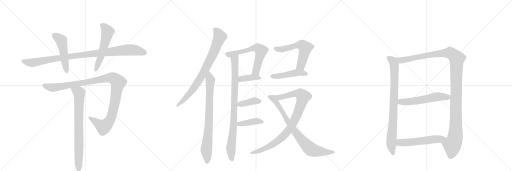
t = 0.00 s
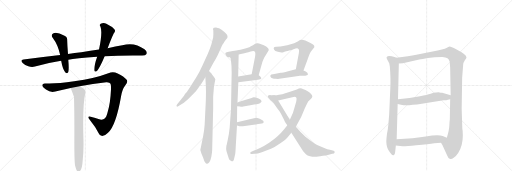
t = 3.30 s
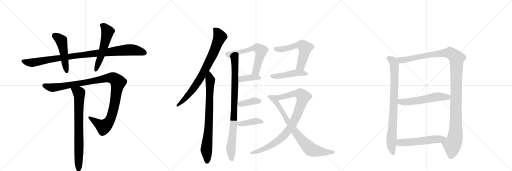
t = 6.60 s
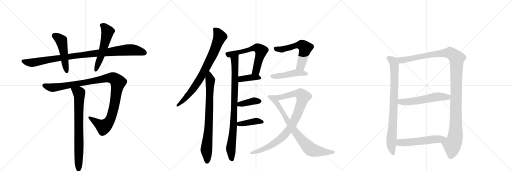
t = 9.90 s
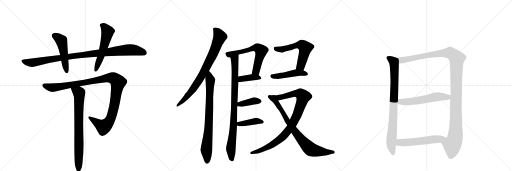
t = 13.20 s
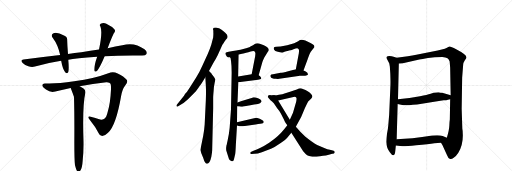
t = 16.51 s

The animated SVG that drew these frames (rendered in a browser with its animation timeline set to each time). Animation: 20 CSS @keyframes rules; one cycle of 16.51 s.

<svg version="1.1" viewBox="0 0 3072 1024" xmlns="http://www.w3.org/2000/svg">
  <g stroke="lightgray" stroke-dasharray="1,1" stroke-width="1" transform="scale(4, 4)">
    <line x1="0" y1="0" x2="256" y2="256"></line>
    <line x1="256" y1="0" x2="0" y2="256"></line>
    <line x1="128" y1="0" x2="128" y2="256"></line>
    <line x1="0" y1="128" x2="256" y2="128"></line>
    <line x1="256" y1="0" x2="512" y2="256"></line>
    <line x1="512" y1="0" x2="256" y2="256"></line>
    <line x1="384" y1="0" x2="384" y2="256"></line>
    <line x1="256" y1="128" x2="512" y2="128"></line>
    <line x1="512" y1="0" x2="768" y2="256"></line>
    <line x1="768" y1="0" x2="512" y2="256"></line>
    <line x1="640" y1="0" x2="640" y2="256"></line>
    <line x1="512" y1="128" x2="768" y2="128"></line>
  </g>
<g transform="scale(1, -1) translate(0, -850)">
   <style type="text/css">
    @keyframes keyframes0 {
      from {
       stroke: black;
       stroke-dashoffset: 992;
       stroke-width: 128;
       }
       76% {
       animation-timing-function: step-end;
       stroke: black;
       stroke-dashoffset: 0;
       stroke-width: 128;
       }
       to {
       stroke: black;
       stroke-width: 1024;
       }
       }
       #make-me-a-hanzi-animation-0 {
         animation: keyframes0 1.057292s both;
         animation-delay: 0.000000s;
         animation-timing-function: linear;
       }
    @keyframes keyframes1 {
      from {
       stroke: black;
       stroke-dashoffset: 494;
       stroke-width: 128;
       }
       62% {
       animation-timing-function: step-end;
       stroke: black;
       stroke-dashoffset: 0;
       stroke-width: 128;
       }
       to {
       stroke: black;
       stroke-width: 1024;
       }
       }
       #make-me-a-hanzi-animation-1 {
         animation: keyframes1 0.652018s both;
         animation-delay: 1.057292s;
         animation-timing-function: linear;
       }
    @keyframes keyframes2 {
      from {
       stroke: black;
       stroke-dashoffset: 552;
       stroke-width: 128;
       }
       64% {
       animation-timing-function: step-end;
       stroke: black;
       stroke-dashoffset: 0;
       stroke-width: 128;
       }
       to {
       stroke: black;
       stroke-width: 1024;
       }
       }
       #make-me-a-hanzi-animation-2 {
         animation: keyframes2 0.699219s both;
         animation-delay: 1.709310s;
         animation-timing-function: linear;
       }
    @keyframes keyframes3 {
      from {
       stroke: black;
       stroke-dashoffset: 1105;
       stroke-width: 128;
       }
       78% {
       animation-timing-function: step-end;
       stroke: black;
       stroke-dashoffset: 0;
       stroke-width: 128;
       }
       to {
       stroke: black;
       stroke-width: 1024;
       }
       }
       #make-me-a-hanzi-animation-3 {
         animation: keyframes3 1.149251s both;
         animation-delay: 2.408529s;
         animation-timing-function: linear;
       }
    @keyframes keyframes4 {
      from {
       stroke: black;
       stroke-dashoffset: 766;
       stroke-width: 128;
       }
       71% {
       animation-timing-function: step-end;
       stroke: black;
       stroke-dashoffset: 0;
       stroke-width: 128;
       }
       to {
       stroke: black;
       stroke-width: 1024;
       }
       }
       #make-me-a-hanzi-animation-4 {
         animation: keyframes4 0.873372s both;
         animation-delay: 3.557780s;
         animation-timing-function: linear;
       }
    @keyframes keyframes5 {
      from {
       stroke: black;
       stroke-dashoffset: 800;
       stroke-width: 128;
       }
       72% {
       animation-timing-function: step-end;
       stroke: black;
       stroke-dashoffset: 0;
       stroke-width: 128;
       }
       to {
       stroke: black;
       stroke-width: 1024;
       }
       }
       #make-me-a-hanzi-animation-5 {
         animation: keyframes5 0.901042s both;
         animation-delay: 4.431152s;
         animation-timing-function: linear;
       }
    @keyframes keyframes6 {
      from {
       stroke: black;
       stroke-dashoffset: 793;
       stroke-width: 128;
       }
       72% {
       animation-timing-function: step-end;
       stroke: black;
       stroke-dashoffset: 0;
       stroke-width: 128;
       }
       to {
       stroke: black;
       stroke-width: 1024;
       }
       }
       #make-me-a-hanzi-animation-6 {
         animation: keyframes6 0.895345s both;
         animation-delay: 5.332194s;
         animation-timing-function: linear;
       }
    @keyframes keyframes7 {
      from {
       stroke: black;
       stroke-dashoffset: 886;
       stroke-width: 128;
       }
       74% {
       animation-timing-function: step-end;
       stroke: black;
       stroke-dashoffset: 0;
       stroke-width: 128;
       }
       to {
       stroke: black;
       stroke-width: 1024;
       }
       }
       #make-me-a-hanzi-animation-7 {
         animation: keyframes7 0.971029s both;
         animation-delay: 6.227539s;
         animation-timing-function: linear;
       }
    @keyframes keyframes8 {
      from {
       stroke: black;
       stroke-dashoffset: 619;
       stroke-width: 128;
       }
       67% {
       animation-timing-function: step-end;
       stroke: black;
       stroke-dashoffset: 0;
       stroke-width: 128;
       }
       to {
       stroke: black;
       stroke-width: 1024;
       }
       }
       #make-me-a-hanzi-animation-8 {
         animation: keyframes8 0.753743s both;
         animation-delay: 7.198568s;
         animation-timing-function: linear;
       }
    @keyframes keyframes9 {
      from {
       stroke: black;
       stroke-dashoffset: 387;
       stroke-width: 128;
       }
       56% {
       animation-timing-function: step-end;
       stroke: black;
       stroke-dashoffset: 0;
       stroke-width: 128;
       }
       to {
       stroke: black;
       stroke-width: 1024;
       }
       }
       #make-me-a-hanzi-animation-9 {
         animation: keyframes9 0.564941s both;
         animation-delay: 7.952311s;
         animation-timing-function: linear;
       }
    @keyframes keyframes10 {
      from {
       stroke: black;
       stroke-dashoffset: 390;
       stroke-width: 128;
       }
       56% {
       animation-timing-function: step-end;
       stroke: black;
       stroke-dashoffset: 0;
       stroke-width: 128;
       }
       to {
       stroke: black;
       stroke-width: 1024;
       }
       }
       #make-me-a-hanzi-animation-10 {
         animation: keyframes10 0.567383s both;
         animation-delay: 8.517253s;
         animation-timing-function: linear;
       }
    @keyframes keyframes11 {
      from {
       stroke: black;
       stroke-dashoffset: 401;
       stroke-width: 128;
       }
       57% {
       animation-timing-function: step-end;
       stroke: black;
       stroke-dashoffset: 0;
       stroke-width: 128;
       }
       to {
       stroke: black;
       stroke-width: 1024;
       }
       }
       #make-me-a-hanzi-animation-11 {
         animation: keyframes11 0.576335s both;
         animation-delay: 9.084635s;
         animation-timing-function: linear;
       }
    @keyframes keyframes12 {
      from {
       stroke: black;
       stroke-dashoffset: 581;
       stroke-width: 128;
       }
       65% {
       animation-timing-function: step-end;
       stroke: black;
       stroke-dashoffset: 0;
       stroke-width: 128;
       }
       to {
       stroke: black;
       stroke-width: 1024;
       }
       }
       #make-me-a-hanzi-animation-12 {
         animation: keyframes12 0.722819s both;
         animation-delay: 9.660970s;
         animation-timing-function: linear;
       }
    @keyframes keyframes13 {
      from {
       stroke: black;
       stroke-dashoffset: 468;
       stroke-width: 128;
       }
       60% {
       animation-timing-function: step-end;
       stroke: black;
       stroke-dashoffset: 0;
       stroke-width: 128;
       }
       to {
       stroke: black;
       stroke-width: 1024;
       }
       }
       #make-me-a-hanzi-animation-13 {
         animation: keyframes13 0.630859s both;
         animation-delay: 10.383789s;
         animation-timing-function: linear;
       }
    @keyframes keyframes14 {
      from {
       stroke: black;
       stroke-dashoffset: 927;
       stroke-width: 128;
       }
       75% {
       animation-timing-function: step-end;
       stroke: black;
       stroke-dashoffset: 0;
       stroke-width: 128;
       }
       to {
       stroke: black;
       stroke-width: 1024;
       }
       }
       #make-me-a-hanzi-animation-14 {
         animation: keyframes14 1.004395s both;
         animation-delay: 11.014648s;
         animation-timing-function: linear;
       }
    @keyframes keyframes15 {
      from {
       stroke: black;
       stroke-dashoffset: 800;
       stroke-width: 128;
       }
       72% {
       animation-timing-function: step-end;
       stroke: black;
       stroke-dashoffset: 0;
       stroke-width: 128;
       }
       to {
       stroke: black;
       stroke-width: 1024;
       }
       }
       #make-me-a-hanzi-animation-15 {
         animation: keyframes15 0.901042s both;
         animation-delay: 12.019043s;
         animation-timing-function: linear;
       }
    @keyframes keyframes16 {
      from {
       stroke: black;
       stroke-dashoffset: 841;
       stroke-width: 128;
       }
       73% {
       animation-timing-function: step-end;
       stroke: black;
       stroke-dashoffset: 0;
       stroke-width: 128;
       }
       to {
       stroke: black;
       stroke-width: 1024;
       }
       }
       #make-me-a-hanzi-animation-16 {
         animation: keyframes16 0.934408s both;
         animation-delay: 12.920085s;
         animation-timing-function: linear;
       }
    @keyframes keyframes17 {
      from {
       stroke: black;
       stroke-dashoffset: 1218;
       stroke-width: 128;
       }
       80% {
       animation-timing-function: step-end;
       stroke: black;
       stroke-dashoffset: 0;
       stroke-width: 128;
       }
       to {
       stroke: black;
       stroke-width: 1024;
       }
       }
       #make-me-a-hanzi-animation-17 {
         animation: keyframes17 1.241211s both;
         animation-delay: 13.854492s;
         animation-timing-function: linear;
       }
    @keyframes keyframes18 {
      from {
       stroke: black;
       stroke-dashoffset: 565;
       stroke-width: 128;
       }
       65% {
       animation-timing-function: step-end;
       stroke: black;
       stroke-dashoffset: 0;
       stroke-width: 128;
       }
       to {
       stroke: black;
       stroke-width: 1024;
       }
       }
       #make-me-a-hanzi-animation-18 {
         animation: keyframes18 0.709798s both;
         animation-delay: 15.095703s;
         animation-timing-function: linear;
       }
    @keyframes keyframes19 {
      from {
       stroke: black;
       stroke-dashoffset: 552;
       stroke-width: 128;
       }
       64% {
       animation-timing-function: step-end;
       stroke: black;
       stroke-dashoffset: 0;
       stroke-width: 128;
       }
       to {
       stroke: black;
       stroke-width: 1024;
       }
       }
       #make-me-a-hanzi-animation-19 {
         animation: keyframes19 0.699219s both;
         animation-delay: 15.805501s;
         animation-timing-function: linear;
       }
</style>
<path d="M 628 513 Q 704 517 796 518 Q 826 517 853 518 Q 874 518 879 527 Q 886 540 867 555 Q 806 601 734 579 Q 694 573 646 562 L 594 554 Q 543 547 488 538 Q 448 534 408 527 L 361 521 Q 255 509 141 494 Q 119 491 136 473 Q 151 458 170 453 Q 192 447 210 452 Q 285 473 367 486 L 410 492 Q 452 504 583 511 L 628 513 Z" fill="lightgray"></path> 
<path d="M 408 527 Q 404 575 403 612 Q 404 631 384 638 Q 345 659 321 652 Q 302 643 317 623 Q 347 584 361 521 L 367 486 Q 376 435 391 418 Q 404 406 410 419 Q 416 435 410 492 L 408 527 Z" fill="lightgray"></path> 
<path d="M 646 562 Q 670 625 683 651 Q 696 666 686 676 Q 673 692 638 709 Q 622 718 604 709 Q 594 702 603 691 Q 616 658 594 554 L 583 511 Q 564 457 566 429 Q 567 416 583 427 Q 598 442 628 513 L 646 562 Z" fill="lightgray"></path> 
<path d="M 478 334 Q 557 350 638 358 Q 659 359 663 348 Q 667 339 666 315 Q 662 227 646 179 Q 639 149 628 140 Q 616 128 591 137 Q 566 143 544 150 Q 522 157 536 135 Q 573 89 592 52 Q 599 33 618 36 Q 631 37 648 54 Q 696 96 727 276 Q 734 316 751 338 Q 770 360 760 372 Q 744 393 706 410 Q 679 425 650 412 Q 569 381 445 363 Q 337 347 276 350 Q 255 353 254 341 Q 253 331 276 314 Q 304 293 332 302 Q 377 314 424 323 L 478 334 Z" fill="lightgray"></path> 
<path d="M 450 -141 Q 456 -166 462 -175 Q 468 -182 475 -180 Q 493 -168 496 -113 Q 502 -56 501 0 Q 494 220 512 293 Q 515 311 501 320 Q 488 329 478 334 C 452 349 413 351 424 323 Q 442 277 444 269 Q 447 161 446 -4 Q 446 -107 450 -141 Z" fill="lightgray"></path> 
<path d="M 1254 425 L 1279 471 Q 1296 498 1306 519 L 1327 566 Q 1333 582 1343 594 Q 1344 598 1356 614 Q 1365 622 1365 627 Q 1367 634 1361 644 Q 1353 655 1339 665 Q 1318 680 1314 681 Q 1308 684 1296 686 Q 1291 686 1283 684 Q 1279 683 1278 676 L 1280 668 L 1280 656 Q 1281 649 1279 626 L 1268 584 Q 1261 561 1247 529 L 1214 456 Q 1197 417 1176 384 L 1138 324 L 1124 304 Q 1122 300 1118 296 L 1110 287 L 1104 276 L 1062 224 Q 1057 218 1060 213 Q 1061 208 1069 213 L 1096 230 Q 1105 235 1128 256 Q 1147 274 1168 296 Q 1179 307 1201 340 Q 1206 344 1232 388 L 1254 425 Z" fill="lightgray"></path> 
<path d="M 1269 410 L 1254 425 C 1233 446 1230 418 1232 388 L 1235 338 Q 1237 300 1235 250 L 1228 104 Q 1226 73 1219 35 L 1202 -49 L 1209 -71 L 1219 -95 Q 1226 -118 1230 -122 Q 1237 -132 1243 -131 Q 1250 -131 1257 -121 Q 1263 -113 1268 -90 Q 1272 -69 1273 -52 L 1279 202 L 1279 266 Q 1279 276 1282 308 Q 1283 331 1288 354 L 1292 374 Q 1293 375 1284 389 L 1271 406 L 1269 410 Z" fill="lightgray"></path> 
<path d="M 1380 507 Q 1384 505 1386 487 Q 1390 459 1390 416 L 1386 195 L 1378 84 Q 1375 51 1366 10 L 1362 -8 Q 1361 -16 1359 -21 L 1358 -26 Q 1355 -45 1359 -57 L 1368 -85 Q 1373 -104 1378 -109 L 1387 -115 Q 1393 -117 1394 -116 Q 1395 -117 1400 -113 Q 1403 -111 1406 -96 L 1411 -74 Q 1413 -65 1415 -19 L 1422 98 L 1422 117 L 1423 213 L 1425 236 L 1430 358 L 1429 392 L 1432 524 C 1433 554 1371 536 1380 507 Z" fill="lightgray"></path> 
<path d="M 1482 563 L 1443 552 Q 1428 548 1372 541 Q 1357 539 1354 535 Q 1348 530 1361 512 Q 1364 508 1370 508 Q 1380 508 1380 507 C 1402 505 1403 518 1432 524 L 1452 528 Q 1456 528 1477 534 Q 1490 537 1504 542 Q 1522 547 1526 543 Q 1531 540 1532 533 Q 1533 532 1531 513 L 1510 406 C 1504 377 1544 371 1552 400 L 1573 474 Q 1575 484 1585 505 L 1607 540 Q 1614 547 1612 555 Q 1613 561 1597 572 Q 1584 582 1567 586 Q 1551 592 1542 591 L 1531 588 L 1518 579 Q 1504 571 1496 568 Q 1492 566 1482 563 Z" fill="lightgray"></path> 
<path d="M 1430 358 L 1548 373 Q 1565 373 1567 378 Q 1569 384 1565 388 Q 1562 395 1552 400 C 1534 410 1534 410 1510 406 L 1429 392 C 1399 387 1400 354 1430 358 Z" fill="lightgray"></path> 
<path d="M 1423 213 L 1440 212 Q 1450 210 1459 212 L 1502 219 L 1525 224 Q 1553 228 1560 232 L 1569 240 Q 1570 241 1567 250 Q 1563 257 1548 262 Q 1530 268 1521 267 L 1513 264 Q 1512 263 1510 263 L 1460 248 Q 1456 246 1454 246 L 1425 236 C 1397 226 1393 215 1423 213 Z" fill="lightgray"></path> 
<path d="M 1422 98 L 1437 94 Q 1445 92 1469 95 L 1533 104 Q 1568 108 1577 111 Q 1581 113 1582 117 Q 1583 120 1579 126 Q 1565 135 1558 138 Q 1541 144 1537 144 L 1422 117 C 1393 110 1393 106 1422 98 Z" fill="lightgray"></path> 
<path d="M 1793 532 L 1775 436 C 1769 407 1811 400 1821 428 L 1847 499 Q 1847 501 1849 504 L 1857 526 Q 1864 542 1874 553 L 1886 568 Q 1888 576 1880 582 Q 1872 589 1860 595 L 1832 608 Q 1816 613 1806 612 Q 1797 609 1789 604 L 1765 592 Q 1744 585 1723 580 L 1683 572 L 1657 570 Q 1644 568 1643 565 Q 1641 559 1645 553 Q 1648 545 1667 540 Q 1685 535 1694 536 Q 1698 535 1707 540 L 1717 543 Q 1725 546 1735 548 Q 1753 551 1761 556 Q 1783 564 1787 560 Q 1794 557 1794 550 Q 1795 550 1793 532 Z" fill="lightgray"></path> 
<path d="M 1775 436 L 1729 424 Q 1695 415 1684 414 L 1638 406 Q 1625 405 1623 400 Q 1621 396 1623 391 Q 1626 385 1634 382 Q 1644 379 1654 378 Q 1669 377 1676 378 L 1790 395 Q 1794 396 1798 396 L 1831 397 Q 1845 398 1847 402 Q 1849 407 1844 415 Q 1836 423 1821 428 L 1775 436 Z" fill="lightgray"></path> 
<path d="M 1724 99 L 1705 76 Q 1686 53 1667 35 Q 1645 15 1615 -6 Q 1583 -27 1563 -36 Q 1539 -49 1521 -54 L 1508 -60 Q 1500 -63 1502 -68 Q 1504 -75 1510 -73 L 1527 -72 Q 1542 -73 1571 -62 Q 1606 -51 1626 -42 Q 1647 -32 1682 -8 Q 1715 14 1726 28 Q 1733 35 1748 54 L 1775 91 L 1807 149 L 1829 202 Q 1843 231 1849 242 Q 1858 252 1863 256 Q 1872 263 1874 271 Q 1875 278 1865 288 Q 1859 296 1846 304 Q 1832 313 1821 316 Q 1807 322 1801 321 Q 1795 320 1781 314 Q 1762 307 1745 302 L 1707 290 Q 1698 286 1674 282 Q 1655 278 1643 279 C 1613 277 1640 241 1669 248 L 1761 269 Q 1772 272 1776 268 Q 1781 265 1779 252 Q 1779 243 1771 220 L 1758 174 L 1739 132 L 1724 99 Z" fill="lightgray"></path> 
<path d="M 1748 54 L 1819 -56 Q 1835 -75 1843 -80 Q 1854 -86 1867 -88 Q 1878 -91 1899 -89 Q 1924 -87 1938 -84 Q 1954 -82 1973 -77 L 1993 -72 Q 1999 -72 2005 -68 Q 2009 -65 2008 -61 Q 2008 -53 1997 -52 L 1979 -48 Q 1967 -47 1942 -36 L 1903 -19 Q 1888 -11 1870 2 Q 1838 25 1831 32 L 1802 61 L 1782 83 Q 1777 88 1775 91 L 1739 132 L 1669 248 C 1654 274 1651 278 1643 279 Q 1631 279 1627 280 Q 1618 282 1614 280 Q 1609 278 1608 276 Q 1606 270 1609 266 Q 1612 261 1623 250 Q 1632 243 1643 232 L 1663 202 L 1676 185 L 1685 170 L 1705 131 Q 1706 123 1724 99 L 1748 54 Z" fill="lightgray"></path> 
<path d="M 2342 325 L 2335 162 L 2330 102 Q 2328 75 2322 49 Q 2317 9 2318 -3 Q 2319 -38 2339 -62 Q 2368 -104 2372 -52 L 2375 -22 L 2380 16 L 2386 227 L 2388 256 L 2393 470 C 2394 498 2394 498 2379 504 L 2367 509 Q 2342 517 2326 514 Q 2315 511 2321 498 L 2332 477 Q 2336 473 2339 452 Q 2345 378 2342 325 Z" fill="lightgray"></path> 
<path d="M 2646 -6 L 2655 -21 L 2681 -78 Q 2690 -101 2698 -102 Q 2708 -107 2722 -96 Q 2737 -87 2750 -66 Q 2777 -21 2777 38 Q 2777 66 2774 78 L 2770 199 L 2773 386 L 2779 462 Q 2780 477 2789 490 Q 2799 502 2799 506 Q 2799 523 2737 555 Q 2704 573 2697 572 Q 2690 570 2682 565 L 2669 559 L 2626 548 L 2498 523 Q 2475 518 2447 514 L 2379 504 C 2349 500 2363 467 2393 470 L 2417 472 L 2516 494 Q 2532 496 2568 503 Q 2605 509 2654 509 Q 2675 507 2685 502 Q 2693 496 2698 482 L 2701 445 L 2704 279 L 2701 256 L 2699 134 Q 2697 123 2696 97 Q 2695 70 2681 25 C 2673 -4 2632 20 2646 -6 Z" fill="lightgray"></path> 
<path d="M 2386 227 L 2413 221 Q 2442 215 2531 228 L 2605 241 L 2662 249 Q 2668 248 2701 256 C 2730 263 2733 271 2704 279 L 2653 294 Q 2647 295 2631 298 L 2616 296 Q 2604 296 2584 289 Q 2564 282 2520 274 L 2457 263 L 2388 256 C 2358 253 2357 234 2386 227 Z" fill="lightgray"></path> 
<path d="M 2375 -22 L 2401 -25 Q 2421 -28 2497 -20 Q 2573 -13 2606 -8 L 2646 -6 C 2676 -5 2709 14 2681 25 L 2656 35 Q 2637 43 2593 38 Q 2565 33 2533 29 L 2475 22 L 2380 16 C 2350 14 2345 -19 2375 -22 Z" fill="lightgray"></path> 
      <clipPath id="make-me-a-hanzi-clip-0">
      <path d="M 628 513 Q 704 517 796 518 Q 826 517 853 518 Q 874 518 879 527 Q 886 540 867 555 Q 806 601 734 579 Q 694 573 646 562 L 594 554 Q 543 547 488 538 Q 448 534 408 527 L 361 521 Q 255 509 141 494 Q 119 491 136 473 Q 151 458 170 453 Q 192 447 210 452 Q 285 473 367 486 L 410 492 Q 452 504 583 511 L 628 513 Z" fill="lightgray"></path>
      </clipPath>
      <path clip-path="url(#make-me-a-hanzi-clip-0)" d="M 139 483 L 192 475 L 457 518 L 763 552 L 809 550 L 867 534 " fill="none" id="make-me-a-hanzi-animation-0" stroke-dasharray="864 1728" stroke-linecap="round"></path>

      <clipPath id="make-me-a-hanzi-clip-1">
      <path d="M 408 527 Q 404 575 403 612 Q 404 631 384 638 Q 345 659 321 652 Q 302 643 317 623 Q 347 584 361 521 L 367 486 Q 376 435 391 418 Q 404 406 410 419 Q 416 435 410 492 L 408 527 Z" fill="lightgray"></path>
      </clipPath>
      <path clip-path="url(#make-me-a-hanzi-clip-1)" d="M 327 636 L 369 605 L 400 422 " fill="none" id="make-me-a-hanzi-animation-1" stroke-dasharray="366 732" stroke-linecap="round"></path>

      <clipPath id="make-me-a-hanzi-clip-2">
      <path d="M 646 562 Q 670 625 683 651 Q 696 666 686 676 Q 673 692 638 709 Q 622 718 604 709 Q 594 702 603 691 Q 616 658 594 554 L 583 511 Q 564 457 566 429 Q 567 416 583 427 Q 598 442 628 513 L 646 562 Z" fill="lightgray"></path>
      </clipPath>
      <path clip-path="url(#make-me-a-hanzi-clip-2)" d="M 610 700 L 625 691 L 646 661 L 606 511 L 575 430 " fill="none" id="make-me-a-hanzi-animation-2" stroke-dasharray="424 848" stroke-linecap="round"></path>

      <clipPath id="make-me-a-hanzi-clip-3">
      <path d="M 478 334 Q 557 350 638 358 Q 659 359 663 348 Q 667 339 666 315 Q 662 227 646 179 Q 639 149 628 140 Q 616 128 591 137 Q 566 143 544 150 Q 522 157 536 135 Q 573 89 592 52 Q 599 33 618 36 Q 631 37 648 54 Q 696 96 727 276 Q 734 316 751 338 Q 770 360 760 372 Q 744 393 706 410 Q 679 425 650 412 Q 569 381 445 363 Q 337 347 276 350 Q 255 353 254 341 Q 253 331 276 314 Q 304 293 332 302 Q 377 314 424 323 L 478 334 Z" fill="lightgray"></path>
      </clipPath>
      <path clip-path="url(#make-me-a-hanzi-clip-3)" d="M 264 340 L 313 324 L 640 383 L 667 385 L 685 379 L 708 356 L 688 226 L 670 155 L 656 124 L 620 90 L 538 144 " fill="none" id="make-me-a-hanzi-animation-3" stroke-dasharray="977 1954" stroke-linecap="round"></path>

      <clipPath id="make-me-a-hanzi-clip-4">
      <path d="M 450 -141 Q 456 -166 462 -175 Q 468 -182 475 -180 Q 493 -168 496 -113 Q 502 -56 501 0 Q 494 220 512 293 Q 515 311 501 320 Q 488 329 478 334 C 452 349 413 351 424 323 Q 442 277 444 269 Q 447 161 446 -4 Q 446 -107 450 -141 Z" fill="lightgray"></path>
      </clipPath>
      <path clip-path="url(#make-me-a-hanzi-clip-4)" d="M 433 315 L 474 293 L 476 276 L 471 -170 " fill="none" id="make-me-a-hanzi-animation-4" stroke-dasharray="638 1276" stroke-linecap="round"></path>

      <clipPath id="make-me-a-hanzi-clip-5">
      <path d="M 1254 425 L 1279 471 Q 1296 498 1306 519 L 1327 566 Q 1333 582 1343 594 Q 1344 598 1356 614 Q 1365 622 1365 627 Q 1367 634 1361 644 Q 1353 655 1339 665 Q 1318 680 1314 681 Q 1308 684 1296 686 Q 1291 686 1283 684 Q 1279 683 1278 676 L 1280 668 L 1280 656 Q 1281 649 1279 626 L 1268 584 Q 1261 561 1247 529 L 1214 456 Q 1197 417 1176 384 L 1138 324 L 1124 304 Q 1122 300 1118 296 L 1110 287 L 1104 276 L 1062 224 Q 1057 218 1060 213 Q 1061 208 1069 213 L 1096 230 Q 1105 235 1128 256 Q 1147 274 1168 296 Q 1179 307 1201 340 Q 1206 344 1232 388 L 1254 425 Z" fill="lightgray"></path>
      </clipPath>
      <path clip-path="url(#make-me-a-hanzi-clip-5)" d="M 1289 675 L 1319 630 L 1273 516 L 1207 389 L 1168 330 L 1112 260 L 1065 218 " fill="none" id="make-me-a-hanzi-animation-5" stroke-dasharray="672 1344" stroke-linecap="round"></path>

      <clipPath id="make-me-a-hanzi-clip-6">
      <path d="M 1269 410 L 1254 425 C 1233 446 1230 418 1232 388 L 1235 338 Q 1237 300 1235 250 L 1228 104 Q 1226 73 1219 35 L 1202 -49 L 1209 -71 L 1219 -95 Q 1226 -118 1230 -122 Q 1237 -132 1243 -131 Q 1250 -131 1257 -121 Q 1263 -113 1268 -90 Q 1272 -69 1273 -52 L 1279 202 L 1279 266 Q 1279 276 1282 308 Q 1283 331 1288 354 L 1292 374 Q 1293 375 1284 389 L 1271 406 L 1269 410 Z" fill="lightgray"></path>
      </clipPath>
      <path clip-path="url(#make-me-a-hanzi-clip-6)" d="M 1253 417 L 1262 364 L 1255 147 L 1238 -47 L 1242 -118 " fill="none" id="make-me-a-hanzi-animation-6" stroke-dasharray="665 1330" stroke-linecap="round"></path>

      <clipPath id="make-me-a-hanzi-clip-7">
      <path d="M 1380 507 Q 1384 505 1386 487 Q 1390 459 1390 416 L 1386 195 L 1378 84 Q 1375 51 1366 10 L 1362 -8 Q 1361 -16 1359 -21 L 1358 -26 Q 1355 -45 1359 -57 L 1368 -85 Q 1373 -104 1378 -109 L 1387 -115 Q 1393 -117 1394 -116 Q 1395 -117 1400 -113 Q 1403 -111 1406 -96 L 1411 -74 Q 1413 -65 1415 -19 L 1422 98 L 1422 117 L 1423 213 L 1425 236 L 1430 358 L 1429 392 L 1432 524 C 1433 554 1371 536 1380 507 Z" fill="lightgray"></path>
      </clipPath>
      <path clip-path="url(#make-me-a-hanzi-clip-7)" d="M 1427 517 L 1408 493 L 1404 165 L 1385 -37 L 1392 -105 " fill="none" id="make-me-a-hanzi-animation-7" stroke-dasharray="758 1516" stroke-linecap="round"></path>

      <clipPath id="make-me-a-hanzi-clip-8">
      <path d="M 1482 563 L 1443 552 Q 1428 548 1372 541 Q 1357 539 1354 535 Q 1348 530 1361 512 Q 1364 508 1370 508 Q 1380 508 1380 507 C 1402 505 1403 518 1432 524 L 1452 528 Q 1456 528 1477 534 Q 1490 537 1504 542 Q 1522 547 1526 543 Q 1531 540 1532 533 Q 1533 532 1531 513 L 1510 406 C 1504 377 1544 371 1552 400 L 1573 474 Q 1575 484 1585 505 L 1607 540 Q 1614 547 1612 555 Q 1613 561 1597 572 Q 1584 582 1567 586 Q 1551 592 1542 591 L 1531 588 L 1518 579 Q 1504 571 1496 568 Q 1492 566 1482 563 Z" fill="lightgray"></path>
      </clipPath>
      <path clip-path="url(#make-me-a-hanzi-clip-8)" d="M 1361 530 L 1377 524 L 1519 562 L 1551 560 L 1567 541 L 1537 428 L 1518 412 " fill="none" id="make-me-a-hanzi-animation-8" stroke-dasharray="491 982" stroke-linecap="round"></path>

      <clipPath id="make-me-a-hanzi-clip-9">
      <path d="M 1430 358 L 1548 373 Q 1565 373 1567 378 Q 1569 384 1565 388 Q 1562 395 1552 400 C 1534 410 1534 410 1510 406 L 1429 392 C 1399 387 1400 354 1430 358 Z" fill="lightgray"></path>
      </clipPath>
      <path clip-path="url(#make-me-a-hanzi-clip-9)" d="M 1437 364 L 1450 378 L 1506 387 L 1543 388 L 1560 382 " fill="none" id="make-me-a-hanzi-animation-9" stroke-dasharray="259 518" stroke-linecap="round"></path>

      <clipPath id="make-me-a-hanzi-clip-10">
      <path d="M 1423 213 L 1440 212 Q 1450 210 1459 212 L 1502 219 L 1525 224 Q 1553 228 1560 232 L 1569 240 Q 1570 241 1567 250 Q 1563 257 1548 262 Q 1530 268 1521 267 L 1513 264 Q 1512 263 1510 263 L 1460 248 Q 1456 246 1454 246 L 1425 236 C 1397 226 1393 215 1423 213 Z" fill="lightgray"></path>
      </clipPath>
      <path clip-path="url(#make-me-a-hanzi-clip-10)" d="M 1428 218 L 1524 246 L 1558 243 " fill="none" id="make-me-a-hanzi-animation-10" stroke-dasharray="262 524" stroke-linecap="round"></path>

      <clipPath id="make-me-a-hanzi-clip-11">
      <path d="M 1422 98 L 1437 94 Q 1445 92 1469 95 L 1533 104 Q 1568 108 1577 111 Q 1581 113 1582 117 Q 1583 120 1579 126 Q 1565 135 1558 138 Q 1541 144 1537 144 L 1422 117 C 1393 110 1393 106 1422 98 Z" fill="lightgray"></path>
      </clipPath>
      <path clip-path="url(#make-me-a-hanzi-clip-11)" d="M 1431 112 L 1442 107 L 1534 124 L 1573 119 " fill="none" id="make-me-a-hanzi-animation-11" stroke-dasharray="273 546" stroke-linecap="round"></path>

      <clipPath id="make-me-a-hanzi-clip-12">
      <path d="M 1793 532 L 1775 436 C 1769 407 1811 400 1821 428 L 1847 499 Q 1847 501 1849 504 L 1857 526 Q 1864 542 1874 553 L 1886 568 Q 1888 576 1880 582 Q 1872 589 1860 595 L 1832 608 Q 1816 613 1806 612 Q 1797 609 1789 604 L 1765 592 Q 1744 585 1723 580 L 1683 572 L 1657 570 Q 1644 568 1643 565 Q 1641 559 1645 553 Q 1648 545 1667 540 Q 1685 535 1694 536 Q 1698 535 1707 540 L 1717 543 Q 1725 546 1735 548 Q 1753 551 1761 556 Q 1783 564 1787 560 Q 1794 557 1794 550 Q 1795 550 1793 532 Z" fill="lightgray"></path>
      </clipPath>
      <path clip-path="url(#make-me-a-hanzi-clip-12)" d="M 1653 560 L 1689 554 L 1793 582 L 1824 572 L 1832 564 L 1830 550 L 1805 456 L 1784 441 " fill="none" id="make-me-a-hanzi-animation-12" stroke-dasharray="453 906" stroke-linecap="round"></path>

      <clipPath id="make-me-a-hanzi-clip-13">
      <path d="M 1775 436 L 1729 424 Q 1695 415 1684 414 L 1638 406 Q 1625 405 1623 400 Q 1621 396 1623 391 Q 1626 385 1634 382 Q 1644 379 1654 378 Q 1669 377 1676 378 L 1790 395 Q 1794 396 1798 396 L 1831 397 Q 1845 398 1847 402 Q 1849 407 1844 415 Q 1836 423 1821 428 L 1775 436 Z" fill="lightgray"></path>
      </clipPath>
      <path clip-path="url(#make-me-a-hanzi-clip-13)" d="M 1631 396 L 1671 394 L 1779 415 L 1840 407 " fill="none" id="make-me-a-hanzi-animation-13" stroke-dasharray="340 680" stroke-linecap="round"></path>

      <clipPath id="make-me-a-hanzi-clip-14">
      <path d="M 1724 99 L 1705 76 Q 1686 53 1667 35 Q 1645 15 1615 -6 Q 1583 -27 1563 -36 Q 1539 -49 1521 -54 L 1508 -60 Q 1500 -63 1502 -68 Q 1504 -75 1510 -73 L 1527 -72 Q 1542 -73 1571 -62 Q 1606 -51 1626 -42 Q 1647 -32 1682 -8 Q 1715 14 1726 28 Q 1733 35 1748 54 L 1775 91 L 1807 149 L 1829 202 Q 1843 231 1849 242 Q 1858 252 1863 256 Q 1872 263 1874 271 Q 1875 278 1865 288 Q 1859 296 1846 304 Q 1832 313 1821 316 Q 1807 322 1801 321 Q 1795 320 1781 314 Q 1762 307 1745 302 L 1707 290 Q 1698 286 1674 282 Q 1655 278 1643 279 C 1613 277 1640 241 1669 248 L 1761 269 Q 1772 272 1776 268 Q 1781 265 1779 252 Q 1779 243 1771 220 L 1758 174 L 1739 132 L 1724 99 Z" fill="lightgray"></path>
      </clipPath>
      <path clip-path="url(#make-me-a-hanzi-clip-14)" d="M 1650 276 L 1675 265 L 1782 291 L 1804 287 L 1820 272 L 1785 166 L 1757 109 L 1705 40 L 1652 -5 L 1614 -28 L 1558 -54 L 1508 -67 " fill="none" id="make-me-a-hanzi-animation-14" stroke-dasharray="799 1598" stroke-linecap="round"></path>

      <clipPath id="make-me-a-hanzi-clip-15">
      <path d="M 1748 54 L 1819 -56 Q 1835 -75 1843 -80 Q 1854 -86 1867 -88 Q 1878 -91 1899 -89 Q 1924 -87 1938 -84 Q 1954 -82 1973 -77 L 1993 -72 Q 1999 -72 2005 -68 Q 2009 -65 2008 -61 Q 2008 -53 1997 -52 L 1979 -48 Q 1967 -47 1942 -36 L 1903 -19 Q 1888 -11 1870 2 Q 1838 25 1831 32 L 1802 61 L 1782 83 Q 1777 88 1775 91 L 1739 132 L 1669 248 C 1654 274 1651 278 1643 279 Q 1631 279 1627 280 Q 1618 282 1614 280 Q 1609 278 1608 276 Q 1606 270 1609 266 Q 1612 261 1623 250 Q 1632 243 1643 232 L 1663 202 L 1676 185 L 1685 170 L 1705 131 Q 1706 123 1724 99 L 1748 54 Z" fill="lightgray"></path>
      </clipPath>
      <path clip-path="url(#make-me-a-hanzi-clip-15)" d="M 1615 272 L 1636 262 L 1654 244 L 1724 126 L 1771 60 L 1865 -45 L 1917 -58 L 1999 -61 " fill="none" id="make-me-a-hanzi-animation-15" stroke-dasharray="672 1344" stroke-linecap="round"></path>

      <clipPath id="make-me-a-hanzi-clip-16">
      <path d="M 2342 325 L 2335 162 L 2330 102 Q 2328 75 2322 49 Q 2317 9 2318 -3 Q 2319 -38 2339 -62 Q 2368 -104 2372 -52 L 2375 -22 L 2380 16 L 2386 227 L 2388 256 L 2393 470 C 2394 498 2394 498 2379 504 L 2367 509 Q 2342 517 2326 514 Q 2315 511 2321 498 L 2332 477 Q 2336 473 2339 452 Q 2345 378 2342 325 Z" fill="lightgray"></path>
      </clipPath>
      <path clip-path="url(#make-me-a-hanzi-clip-16)" d="M 2328 505 L 2362 477 L 2367 432 L 2361 175 L 2347 -21 L 2356 -62 " fill="none" id="make-me-a-hanzi-animation-16" stroke-dasharray="713 1426" stroke-linecap="round"></path>

      <clipPath id="make-me-a-hanzi-clip-17">
      <path d="M 2646 -6 L 2655 -21 L 2681 -78 Q 2690 -101 2698 -102 Q 2708 -107 2722 -96 Q 2737 -87 2750 -66 Q 2777 -21 2777 38 Q 2777 66 2774 78 L 2770 199 L 2773 386 L 2779 462 Q 2780 477 2789 490 Q 2799 502 2799 506 Q 2799 523 2737 555 Q 2704 573 2697 572 Q 2690 570 2682 565 L 2669 559 L 2626 548 L 2498 523 Q 2475 518 2447 514 L 2379 504 C 2349 500 2363 467 2393 470 L 2417 472 L 2516 494 Q 2532 496 2568 503 Q 2605 509 2654 509 Q 2675 507 2685 502 Q 2693 496 2698 482 L 2701 445 L 2704 279 L 2701 256 L 2699 134 Q 2697 123 2696 97 Q 2695 70 2681 25 C 2673 -4 2632 20 2646 -6 Z" fill="lightgray"></path>
      </clipPath>
      <path clip-path="url(#make-me-a-hanzi-clip-17)" d="M 2386 500 L 2410 489 L 2594 525 L 2700 534 L 2741 500 L 2733 46 L 2726 6 L 2713 -20 L 2705 -84 " fill="none" id="make-me-a-hanzi-animation-17" stroke-dasharray="1090 2180" stroke-linecap="round"></path>

      <clipPath id="make-me-a-hanzi-clip-18">
      <path d="M 2386 227 L 2413 221 Q 2442 215 2531 228 L 2605 241 L 2662 249 Q 2668 248 2701 256 C 2730 263 2733 271 2704 279 L 2653 294 Q 2647 295 2631 298 L 2616 296 Q 2604 296 2584 289 Q 2564 282 2520 274 L 2457 263 L 2388 256 C 2358 253 2357 234 2386 227 Z" fill="lightgray"></path>
      </clipPath>
      <path clip-path="url(#make-me-a-hanzi-clip-18)" d="M 2396 248 L 2404 240 L 2463 241 L 2633 272 L 2686 267 L 2696 274 " fill="none" id="make-me-a-hanzi-animation-18" stroke-dasharray="437 874" stroke-linecap="round"></path>

      <clipPath id="make-me-a-hanzi-clip-19">
      <path d="M 2375 -22 L 2401 -25 Q 2421 -28 2497 -20 Q 2573 -13 2606 -8 L 2646 -6 C 2676 -5 2709 14 2681 25 L 2656 35 Q 2637 43 2593 38 Q 2565 33 2533 29 L 2475 22 L 2380 16 C 2350 14 2345 -19 2375 -22 Z" fill="lightgray"></path>
      </clipPath>
      <path clip-path="url(#make-me-a-hanzi-clip-19)" d="M 2382 -17 L 2405 -3 L 2485 0 L 2673 23 " fill="none" id="make-me-a-hanzi-animation-19" stroke-dasharray="424 848" stroke-linecap="round"></path>

</g>
</svg>
